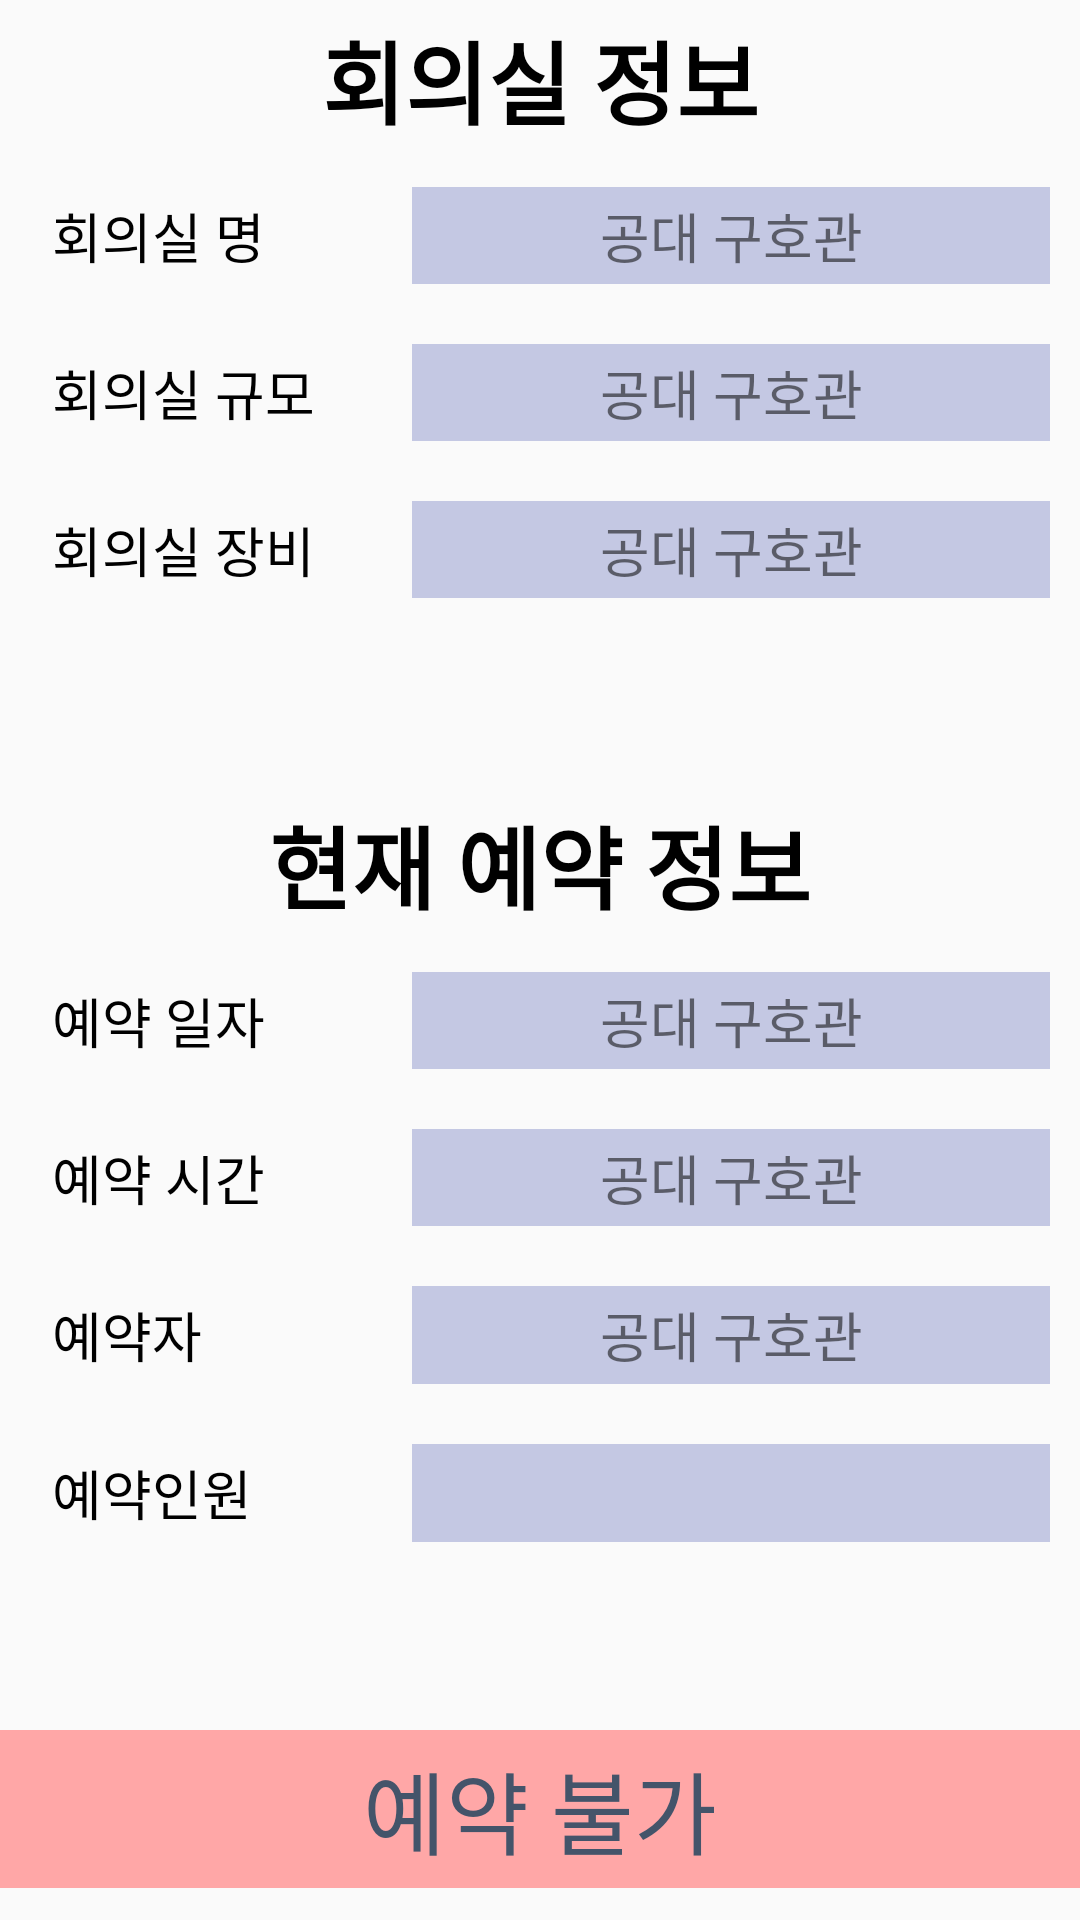

The Android layout XML behind this screen, and the referenced resources:
<!-- AndroidManifest.xml: application theme AppTheme -->
<!-- res/layout/activity_book_page_unavail.xml -->
<?xml version="1.0" encoding="utf-8"?>
<LinearLayout xmlns:android="http://schemas.android.com/apk/res/android"
    xmlns:app="http://schemas.android.com/apk/res-auto"
    xmlns:tools="http://schemas.android.com/tools"
    android:layout_width="match_parent"
    android:layout_height="match_parent"
    android:orientation="vertical"
    tools:context=".Book_page">

    <TextView
        android:layout_weight="1"
        android:gravity="center"
        android:layout_width="match_parent"
        android:layout_height="0dp"
        android:text="회의실 정보"
        android:textStyle="bold"
        android:textColor="#000"
        android:textSize="30sp"></TextView>

    <LinearLayout
        android:layout_weight="1"
        android:layout_width="match_parent"
        android:layout_height="0dp"
        android:orientation="horizontal">

        <TextView
            android:layout_width="0dp"
            android:gravity="center_vertical"
            android:layout_height="match_parent"
            android:layout_weight="1.2"
            android:text="    회의실 명"
            android:textSize="18sp"
            android:textColor="#000"></TextView>

        <TextView
            android:id="@+id/TV_room_name"
            android:layout_weight="2"
            android:gravity="center"
            android:layout_width="0dp"
            android:text="공대 구호관"
            android:layout_height="match_parent"
            android:background="#C4C8E3"
            android:textSize="18sp"
            android:layout_margin="10dp"></TextView>

    </LinearLayout>

    <LinearLayout
        android:layout_weight="1"
        android:layout_width="match_parent"
        android:layout_height="0dp"
        android:orientation="horizontal">

        <TextView
            android:layout_width="0dp"
            android:gravity="center_vertical"
            android:layout_height="match_parent"
            android:layout_weight="1.2"
            android:text="    회의실 규모"
            android:textColor="#000"
            android:textSize="18sp"></TextView>

        <TextView
            android:id="@+id/TV_room_size"
            android:layout_weight="2"
            android:gravity="center"
            android:layout_width="0dp"
            android:text="공대 구호관"
            android:layout_height="match_parent"
            android:background="#C4C8E3"
            android:textSize="18sp"
            android:layout_margin="10dp"></TextView>

    </LinearLayout>

    <LinearLayout
        android:layout_weight="1"
        android:layout_width="match_parent"
        android:layout_height="0dp"
        android:orientation="horizontal">

        <TextView
            android:layout_width="0dp"
            android:gravity="center_vertical"
            android:layout_height="match_parent"
            android:layout_weight="1.2"
            android:text="    회의실 장비"
            android:textColor="#000"
            android:textSize="18sp"></TextView>

        <TextView
            android:id="@+id/TV_room_util"
            android:layout_weight="2"
            android:gravity="center"
            android:layout_width="0dp"
            android:text="공대 구호관"
            android:layout_height="match_parent"
            android:background="#C4C8E3"
            android:textSize="18sp"
            android:layout_margin="10dp"></TextView>

    </LinearLayout>

    <TextView
        android:layout_weight="1"
        android:gravity="center"
        android:layout_width="match_parent"
        android:layout_height="0dp"></TextView>

    <TextView
        android:layout_weight="1"
        android:gravity="center"
        android:layout_width="match_parent"
        android:layout_height="0dp"
        android:text="현재 예약 정보"
        android:textStyle="bold"
        android:textColor="#000"
        android:textSize="30sp"></TextView>

    <LinearLayout
        android:layout_weight="1"
        android:layout_width="match_parent"
        android:layout_height="0dp"
        android:orientation="horizontal">

        <TextView
            android:layout_width="0dp"
            android:gravity="center_vertical"
            android:layout_height="match_parent"
            android:layout_weight="1.2"
            android:text="    예약 일자"
            android:textColor="#000"
            android:textSize="18sp"></TextView>

        <TextView
            android:id="@+id/TV_reserv_date"
            android:layout_weight="2"
            android:gravity="center"
            android:layout_width="0dp"
            android:text="공대 구호관"
            android:layout_height="match_parent"
            android:background="#C4C8E3"
            android:textSize="18sp"
            android:layout_margin="10dp"></TextView>

    </LinearLayout>

    <LinearLayout
        android:layout_weight="1"
        android:layout_width="match_parent"
        android:layout_height="0dp"
        android:orientation="horizontal">

        <TextView
            android:layout_width="0dp"
            android:gravity="center_vertical"
            android:layout_height="match_parent"
            android:layout_weight="1.2"
            android:text="    예약 시간"
            android:textColor="#000"
            android:textSize="18sp"></TextView>

        <TextView
            android:id="@+id/TV_reserv_time"
            android:layout_weight="2"
            android:gravity="center"
            android:layout_width="0dp"
            android:text="공대 구호관"
            android:layout_height="match_parent"
            android:background="#C4C8E3"
            android:textSize="18sp"
            android:layout_margin="10dp"></TextView>

    </LinearLayout>

    <LinearLayout
        android:layout_weight="1"
        android:layout_width="match_parent"
        android:layout_height="0dp"
        android:orientation="horizontal">

        <TextView
            android:layout_width="0dp"
            android:gravity="center_vertical"
            android:layout_height="match_parent"
            android:layout_weight="1.2"
            android:text="    예약자"
            android:textColor="#000"
            android:textSize="18sp"></TextView>

        <TextView
            android:id="@+id/TV_reserver"
            android:layout_weight="2"
            android:gravity="center"
            android:layout_width="0dp"
            android:text="공대 구호관"
            android:layout_height="match_parent"
            android:background="#C4C8E3"
            android:textSize="18sp"
            android:layout_margin="10dp"></TextView>

    </LinearLayout>

    <LinearLayout
        android:layout_weight="1"
        android:layout_width="match_parent"
        android:layout_height="0dp"
        android:orientation="horizontal">

        <TextView
            android:layout_width="0dp"
            android:gravity="center_vertical"
            android:layout_height="match_parent"
            android:layout_weight="1.2"
            android:text="    예약인원"
            android:textColor="#000"
            android:textSize="18sp"></TextView>

        <EditText
            android:id="@+id/TV_reserve_num"
            android:layout_weight="2"
            android:gravity="center"
            android:layout_width="0dp"
            android:text=""
            android:layout_height="match_parent"
            android:background="#C4C8E3"
            android:textSize="18sp"
            android:maxLength="3"
            android:layout_margin="10dp"
            android:enabled="false"></EditText>

    </LinearLayout>





    <TextView
        android:layout_weight="1"
        android:layout_width="match_parent"
        android:layout_height="0dp"></TextView>

    <Button
        android:layout_weight="1"
        android:id="@+id/reservation_bt"
        android:layout_width="match_parent"
        android:layout_height="0dp"
        android:focusable="true"
        android:background="#FFA7A7"
        android:text="예약 불가"
        android:textColor="#44546A"
        android:textSize="30sp"
        android:enabled="false"/>

    <TextView
        android:layout_weight="0.2"
        android:layout_width="match_parent"
        android:layout_height="0dp"></TextView>

</LinearLayout>
<!-- resources referenced by this layout -->
<resources>
  <style name="AppTheme" parent="Theme.AppCompat.Light.DarkActionBar">
          
          <item name="colorPrimary">@color/colorPrimary</item>
          <item name="colorPrimaryDark">@color/colorPrimaryDark</item>
          <item name="colorAccent">@color/colorAccent</item>
      </style>
  <color name="colorPrimary">#44546a</color>
  <color name="colorPrimaryDark">#44546a</color>
  <color name="colorAccent">#03DAC5</color>
</resources>
